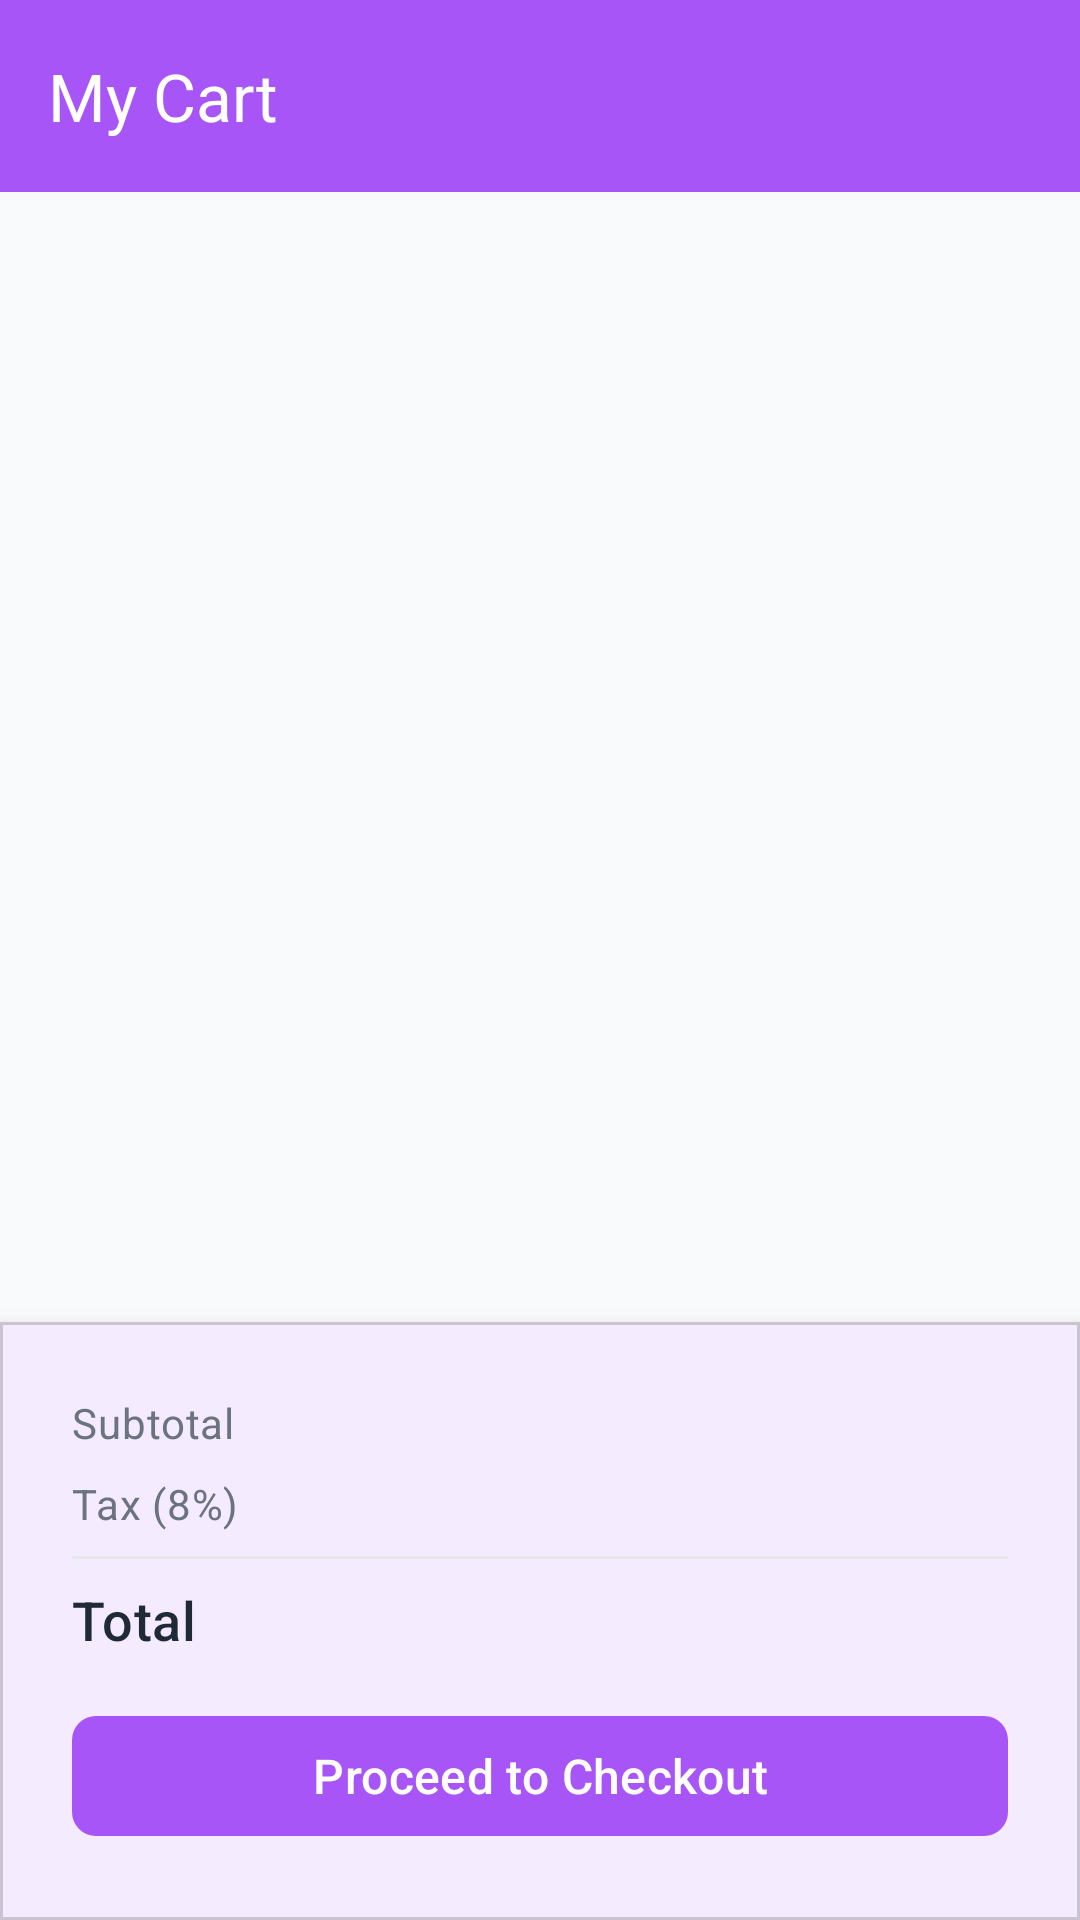

The Android layout XML behind this screen, and the referenced resources:
<!-- AndroidManifest.xml: activity theme Theme.Yanthraa -->
<!-- res/layout/activity_cart.xml -->
<?xml version="1.0" encoding="utf-8"?>
<androidx.constraintlayout.widget.ConstraintLayout xmlns:android="http://schemas.android.com/apk/res/android"
    xmlns:app="http://schemas.android.com/apk/res-auto"
    xmlns:tools="http://schemas.android.com/tools"
    android:layout_width="match_parent"
    android:layout_height="match_parent"
    android:background="@color/background">

    <com.google.android.material.appbar.MaterialToolbar
        android:id="@+id/toolbar"
        android:layout_width="0dp"
        android:layout_height="wrap_content"
        android:background="@color/primary"
        android:elevation="4dp"
        app:title="@string/my_cart"
        app:titleTextColor="@color/white"
        app:navigationIcon="@drawable/ic_back"
        app:navigationIconTint="@color/white"
        app:layout_constraintTop_toTopOf="parent"
        app:layout_constraintStart_toStartOf="parent"
        app:layout_constraintEnd_toEndOf="parent" />

    <androidx.recyclerview.widget.RecyclerView
        android:id="@+id/cartRecyclerView"
        android:layout_width="0dp"
        android:layout_height="0dp"
        android:clipToPadding="false"
        android:paddingTop="@dimen/spacing_small"
        android:paddingBottom="@dimen/spacing_small"
        app:layoutManager="androidx.recyclerview.widget.LinearLayoutManager"
        app:layout_constraintTop_toBottomOf="@id/toolbar"
        app:layout_constraintBottom_toTopOf="@id/summaryCard"
        app:layout_constraintStart_toStartOf="parent"
        app:layout_constraintEnd_toEndOf="parent"
        tools:listitem="@layout/item_cart" />

    <LinearLayout
        android:id="@+id/emptyCartView"
        android:layout_width="wrap_content"
        android:layout_height="wrap_content"
        android:orientation="vertical"
        android:gravity="center"
        android:visibility="gone"
        app:layout_constraintTop_toTopOf="@id/cartRecyclerView"
        app:layout_constraintBottom_toBottomOf="@id/cartRecyclerView"
        app:layout_constraintStart_toStartOf="parent"
        app:layout_constraintEnd_toEndOf="parent">

        <ImageView
            android:layout_width="120dp"
            android:layout_height="120dp"
            android:src="@drawable/ic_cart"
            android:alpha="0.3"
            app:tint="@color/text_hint" />

        <TextView
            android:layout_width="wrap_content"
            android:layout_height="wrap_content"
            android:layout_marginTop="@dimen/spacing_medium"
            android:text="@string/empty_cart"
            android:textAppearance="@style/TextAppearance.Yanthraa.Title"
            android:textSize="18sp" />

        <TextView
            android:layout_width="wrap_content"
            android:layout_height="wrap_content"
            android:layout_marginTop="@dimen/spacing_small"
            android:text="@string/empty_cart_message"
            android:textAppearance="@style/TextAppearance.Yanthraa.Body" />

    </LinearLayout>

    <com.google.android.material.card.MaterialCardView
        android:id="@+id/summaryCard"
        android:layout_width="0dp"
        android:layout_height="wrap_content"
        app:cardElevation="8dp"
        app:cardCornerRadius="0dp"
        app:cardBackgroundColor="@color/surface"
        app:layout_constraintBottom_toBottomOf="parent"
        app:layout_constraintStart_toStartOf="parent"
        app:layout_constraintEnd_toEndOf="parent">

        <androidx.constraintlayout.widget.ConstraintLayout
            android:layout_width="match_parent"
            android:layout_height="wrap_content"
            android:padding="@dimen/padding_large">

            <TextView
                android:id="@+id/subtotalLabel"
                android:layout_width="wrap_content"
                android:layout_height="wrap_content"
                android:text="@string/subtotal"
                android:textAppearance="@style/TextAppearance.Yanthraa.Body"
                app:layout_constraintTop_toTopOf="parent"
                app:layout_constraintStart_toStartOf="parent" />

            <TextView
                android:id="@+id/subtotalValue"
                android:layout_width="wrap_content"
                android:layout_height="wrap_content"
                android:textAppearance="@style/TextAppearance.Yanthraa.Body"
                app:layout_constraintTop_toTopOf="@id/subtotalLabel"
                app:layout_constraintEnd_toEndOf="parent"
                tools:text="$299.98" />

            <TextView
                android:id="@+id/taxLabel"
                android:layout_width="wrap_content"
                android:layout_height="wrap_content"
                android:layout_marginTop="@dimen/spacing_small"
                android:text="@string/tax"
                android:textAppearance="@style/TextAppearance.Yanthraa.Body"
                app:layout_constraintTop_toBottomOf="@id/subtotalLabel"
                app:layout_constraintStart_toStartOf="parent" />

            <TextView
                android:id="@+id/taxValue"
                android:layout_width="wrap_content"
                android:layout_height="wrap_content"
                android:textAppearance="@style/TextAppearance.Yanthraa.Body"
                app:layout_constraintTop_toTopOf="@id/taxLabel"
                app:layout_constraintEnd_toEndOf="parent"
                tools:text="$24.00" />

            <View
                android:id="@+id/divider"
                android:layout_width="0dp"
                android:layout_height="1dp"
                android:layout_marginTop="@dimen/spacing_small"
                android:background="@color/divider"
                app:layout_constraintTop_toBottomOf="@id/taxLabel"
                app:layout_constraintStart_toStartOf="parent"
                app:layout_constraintEnd_toEndOf="parent" />

            <TextView
                android:id="@+id/totalLabel"
                android:layout_width="wrap_content"
                android:layout_height="wrap_content"
                android:layout_marginTop="@dimen/spacing_small"
                android:text="@string/total"
                android:textAppearance="@style/TextAppearance.Yanthraa.Title"
                android:textSize="18sp"
                app:layout_constraintTop_toBottomOf="@id/divider"
                app:layout_constraintStart_toStartOf="parent" />

            <TextView
                android:id="@+id/totalValue"
                android:layout_width="wrap_content"
                android:layout_height="wrap_content"
                android:textAppearance="@style/TextAppearance.Yanthraa.Price"
                android:textSize="18sp"
                app:layout_constraintTop_toTopOf="@id/totalLabel"
                app:layout_constraintEnd_toEndOf="parent"
                tools:text="$323.98" />

            <com.google.android.material.button.MaterialButton
                android:id="@+id/checkoutButton"
                android:layout_width="0dp"
                android:layout_height="wrap_content"
                android:layout_marginTop="@dimen/spacing_medium"
                android:text="@string/proceed_to_checkout"
                style="@style/Widget.Yanthraa.Button.Primary"
                app:layout_constraintTop_toBottomOf="@id/totalLabel"
                app:layout_constraintStart_toStartOf="parent"
                app:layout_constraintEnd_toEndOf="parent" />

        </androidx.constraintlayout.widget.ConstraintLayout>

    </com.google.android.material.card.MaterialCardView>

</androidx.constraintlayout.widget.ConstraintLayout>
<!-- res/layout/item_cart.xml (included above) -->
<?xml version="1.0" encoding="utf-8"?>
<com.google.android.material.card.MaterialCardView xmlns:android="http://schemas.android.com/apk/res/android"
    xmlns:app="http://schemas.android.com/apk/res-auto"
    xmlns:tools="http://schemas.android.com/tools"
    android:layout_width="match_parent"
    android:layout_height="wrap_content"
    android:layout_margin="@dimen/spacing_small"
    app:cardCornerRadius="@dimen/card_corner_radius"
    app:cardElevation="@dimen/card_elevation"
    app:cardBackgroundColor="@color/card_background">

    <androidx.constraintlayout.widget.ConstraintLayout
        android:layout_width="match_parent"
        android:layout_height="wrap_content"
        android:padding="@dimen/padding_medium">

        <ImageView
            android:id="@+id/cartItemImage"
            android:layout_width="@dimen/cart_item_image_size"
            android:layout_height="@dimen/cart_item_image_size"
            android:scaleType="centerCrop"
            android:contentDescription="@string/product_image"
            app:layout_constraintTop_toTopOf="parent"
            app:layout_constraintStart_toStartOf="parent"
            tools:src="@android:color/darker_gray" />

        <TextView
            android:id="@+id/cartItemName"
            android:layout_width="0dp"
            android:layout_height="wrap_content"
            android:layout_marginStart="@dimen/spacing_medium"
            android:textAppearance="@style/TextAppearance.Yanthraa.Title"
            android:maxLines="2"
            android:ellipsize="end"
            app:layout_constraintTop_toTopOf="@id/cartItemImage"
            app:layout_constraintStart_toEndOf="@id/cartItemImage"
            app:layout_constraintEnd_toStartOf="@id/removeButton"
            tools:text="Product Name" />

        <TextView
            android:id="@+id/cartItemPrice"
            android:layout_width="wrap_content"
            android:layout_height="wrap_content"
            android:layout_marginStart="@dimen/spacing_medium"
            android:layout_marginTop="@dimen/spacing_tiny"
            android:textAppearance="@style/TextAppearance.Yanthraa.Price"
            android:textSize="14sp"
            app:layout_constraintTop_toBottomOf="@id/cartItemName"
            app:layout_constraintStart_toEndOf="@id/cartItemImage"
            tools:text="$99.99" />

        <TextView
            android:id="@+id/cartItemQuantity"
            android:layout_width="wrap_content"
            android:layout_height="wrap_content"
            android:layout_marginStart="@dimen/spacing_medium"
            android:layout_marginTop="@dimen/spacing_tiny"
            android:textAppearance="@style/TextAppearance.Yanthraa.Body"
            app:layout_constraintTop_toBottomOf="@id/cartItemPrice"
            app:layout_constraintStart_toEndOf="@id/cartItemImage"
            tools:text="Qty: 2" />

        <TextView
            android:id="@+id/cartItemTotal"
            android:layout_width="wrap_content"
            android:layout_height="wrap_content"
            android:layout_marginStart="@dimen/spacing_medium"
            android:layout_marginTop="@dimen/spacing_tiny"
            android:textAppearance="@style/TextAppearance.Yanthraa.Title"
            android:textColor="@color/primary"
            app:layout_constraintTop_toBottomOf="@id/cartItemQuantity"
            app:layout_constraintStart_toEndOf="@id/cartItemImage"
            tools:text="₹16,599" />

        <ImageButton
            android:id="@+id/removeButton"
            android:layout_width="@dimen/icon_size_large"
            android:layout_height="@dimen/icon_size_large"
            android:background="?attr/selectableItemBackgroundBorderless"
            android:src="@drawable/ic_delete"
            android:contentDescription="@string/remove"
            app:tint="@color/error"
            app:layout_constraintTop_toTopOf="parent"
            app:layout_constraintEnd_toEndOf="parent" />

    </androidx.constraintlayout.widget.ConstraintLayout>

</com.google.android.material.card.MaterialCardView>
<!-- resources referenced by this layout -->
<resources>
  <color name="background">#F9FAFB</color>
  <color name="card_background">#FFFFFF</color>
  <color name="divider">#E5E7EB</color>
  <color name="error">#EF4444</color>
  <color name="primary">#A855F7</color>
  <color name="surface">#FFFFFF</color>
  <color name="text_hint">#9CA3AF</color>
  <color name="white">#FFFFFF</color>
  <dimen name="card_corner_radius">12dp</dimen>
  <dimen name="card_elevation">4dp</dimen>
  <dimen name="cart_item_image_size">80dp</dimen>
  <dimen name="icon_size_large">32dp</dimen>
  <dimen name="padding_large">24dp</dimen>
  <dimen name="padding_medium">16dp</dimen>
  <dimen name="spacing_medium">16dp</dimen>
  <dimen name="spacing_small">8dp</dimen>
  <dimen name="spacing_tiny">4dp</dimen>
  <string name="empty_cart">Your cart is empty</string>
  <string name="empty_cart_message">Add some products to get started!</string>
  <string name="my_cart">My Cart</string>
  <string name="proceed_to_checkout">Proceed to Checkout</string>
  <string name="product_image">Product image</string>
  <string name="remove">Remove</string>
  <string name="subtotal">Subtotal</string>
  <string name="tax">Tax (8%)</string>
  <string name="total">Total</string>
  <style name="TextAppearance.Yanthraa.Body" parent="TextAppearance.Material3.BodyMedium">
          <item name="android:textColor">@color/text_secondary</item>
          <item name="android:textSize">@dimen/text_size_body</item>
      </style>
  <style name="TextAppearance.Yanthraa.Price" parent="TextAppearance.Material3.TitleLarge">
          <item name="android:textColor">@color/primary</item>
          <item name="android:textSize">@dimen/text_size_heading</item>
          <item name="android:fontFamily">sans-serif-bold</item>
      </style>
  <style name="TextAppearance.Yanthraa.Title" parent="TextAppearance.Material3.TitleMedium">
          <item name="android:textColor">@color/text_primary</item>
          <item name="android:textSize">@dimen/text_size_title</item>
          <item name="android:fontFamily">sans-serif-medium</item>
      </style>
  <style name="Widget.Yanthraa.Button.Primary" parent="Widget.Yanthraa.Button">
          <item name="backgroundTint">@color/primary</item>
          <item name="android:textColor">@color/white</item>
      </style>
  <style name="Theme.Yanthraa" parent="Base.Theme.Yanthraa" />
  <color name="text_secondary">#6B7280</color>
  <dimen name="text_size_body">14sp</dimen>
  <dimen name="text_size_heading">20sp</dimen>
  <color name="text_primary">#1F2937</color>
  <dimen name="text_size_title">16sp</dimen>
  <style name="Widget.Yanthraa.Button" parent="Widget.Material3.Button">
          <item name="cornerRadius">@dimen/button_corner_radius</item>
          <item name="android:textAllCaps">false</item>
          <item name="android:textSize">@dimen/text_size_title</item>
          <item name="android:fontFamily">sans-serif-medium</item>
      </style>
  <dimen name="button_corner_radius">8dp</dimen>
  <color name="primary_dark">#9333EA</color>
  <color name="accent">#EC4899</color>
  <color name="accent_light">#F472B6</color>
  <style name="Widget.Yanthraa.Chip" parent="Widget.Material3.Chip.Filter">
          <item name="chipBackgroundColor">@color/chip_background_selector</item>
          <item name="chipStrokeWidth">0dp</item>
          <item name="android:textColor">@color/text_primary</item>
          <item name="checkedIconVisible">false</item>
      </style>
</resources>
